Run: headless pygame with SDL's dummy video driver; simulated clock (each Clock.tick advances the game by its frame time, no real sleeping); random seed 0; keys injected as events and as key.get_pressed() state; no mouse input.
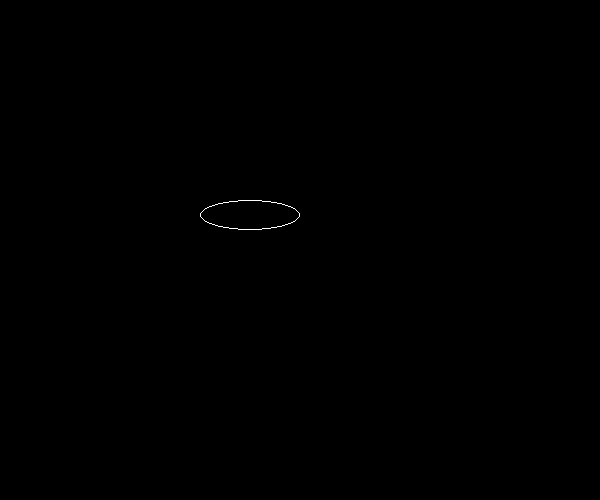
Frame 1 of 4 · flips 1–60 · no input
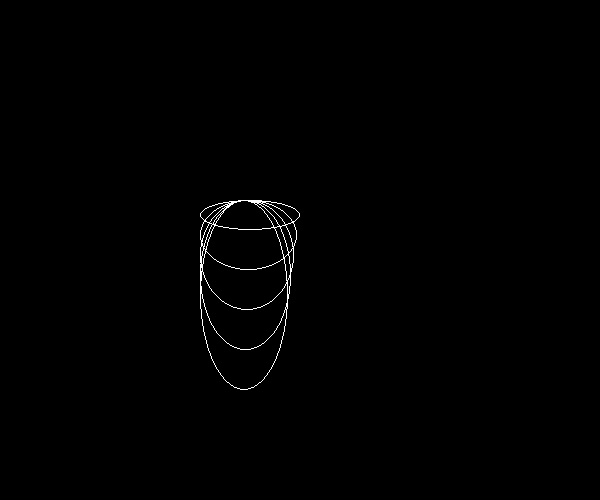
Frame 2 of 4 · flips 61–180 · tapped SPACE, RETURN · held RIGHT (→), D
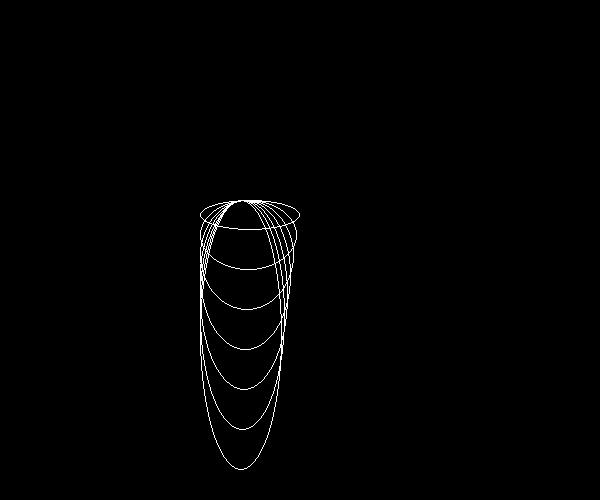
Frame 3 of 4 · flips 181–300 · held DOWN (↓), S
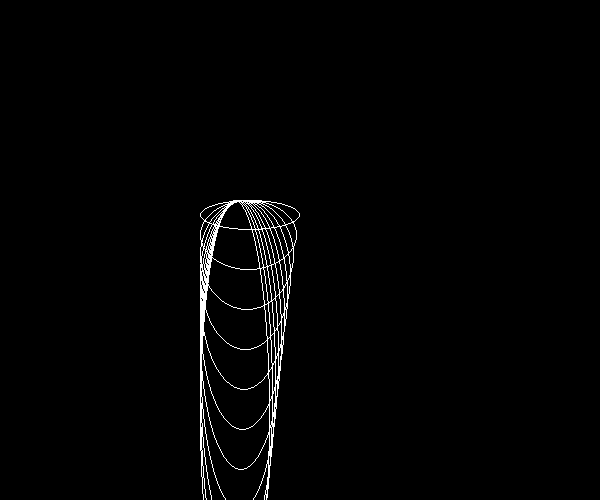
Frame 4 of 4 · flips 301–420 · held LEFT (←), A, UP (↑), W

The pygame program that drew these frames:

# -*- coding: utf-8 -*-
"""
Created on Fri Feb 17 14:48:02 2023

@author: Rayan Game
"""

import pygame,sys

import pygame.locals as local
import pygame.event as event

pygame.init()

win=pygame.display.set_mode((600,500))
pygame.display.set_caption("Nuclear")

class seq:
    def items(self):
        self.x = 100
        self.y = 30
    def draw(self):
        pygame.draw.ellipse(win,(255,255,255),(200,200,self.x,self.y),1)
        self.x -= 3
        self.y += 40
seq=seq()
seq.items()
seq.draw()
    
    
    
while True:
    for em in event.get():
        if em.type == local.QUIT:
            pygame.quit()
            sys.exit()
        if em.type == local.KEYDOWN:        
            seq.draw()
    pygame.display.update()
